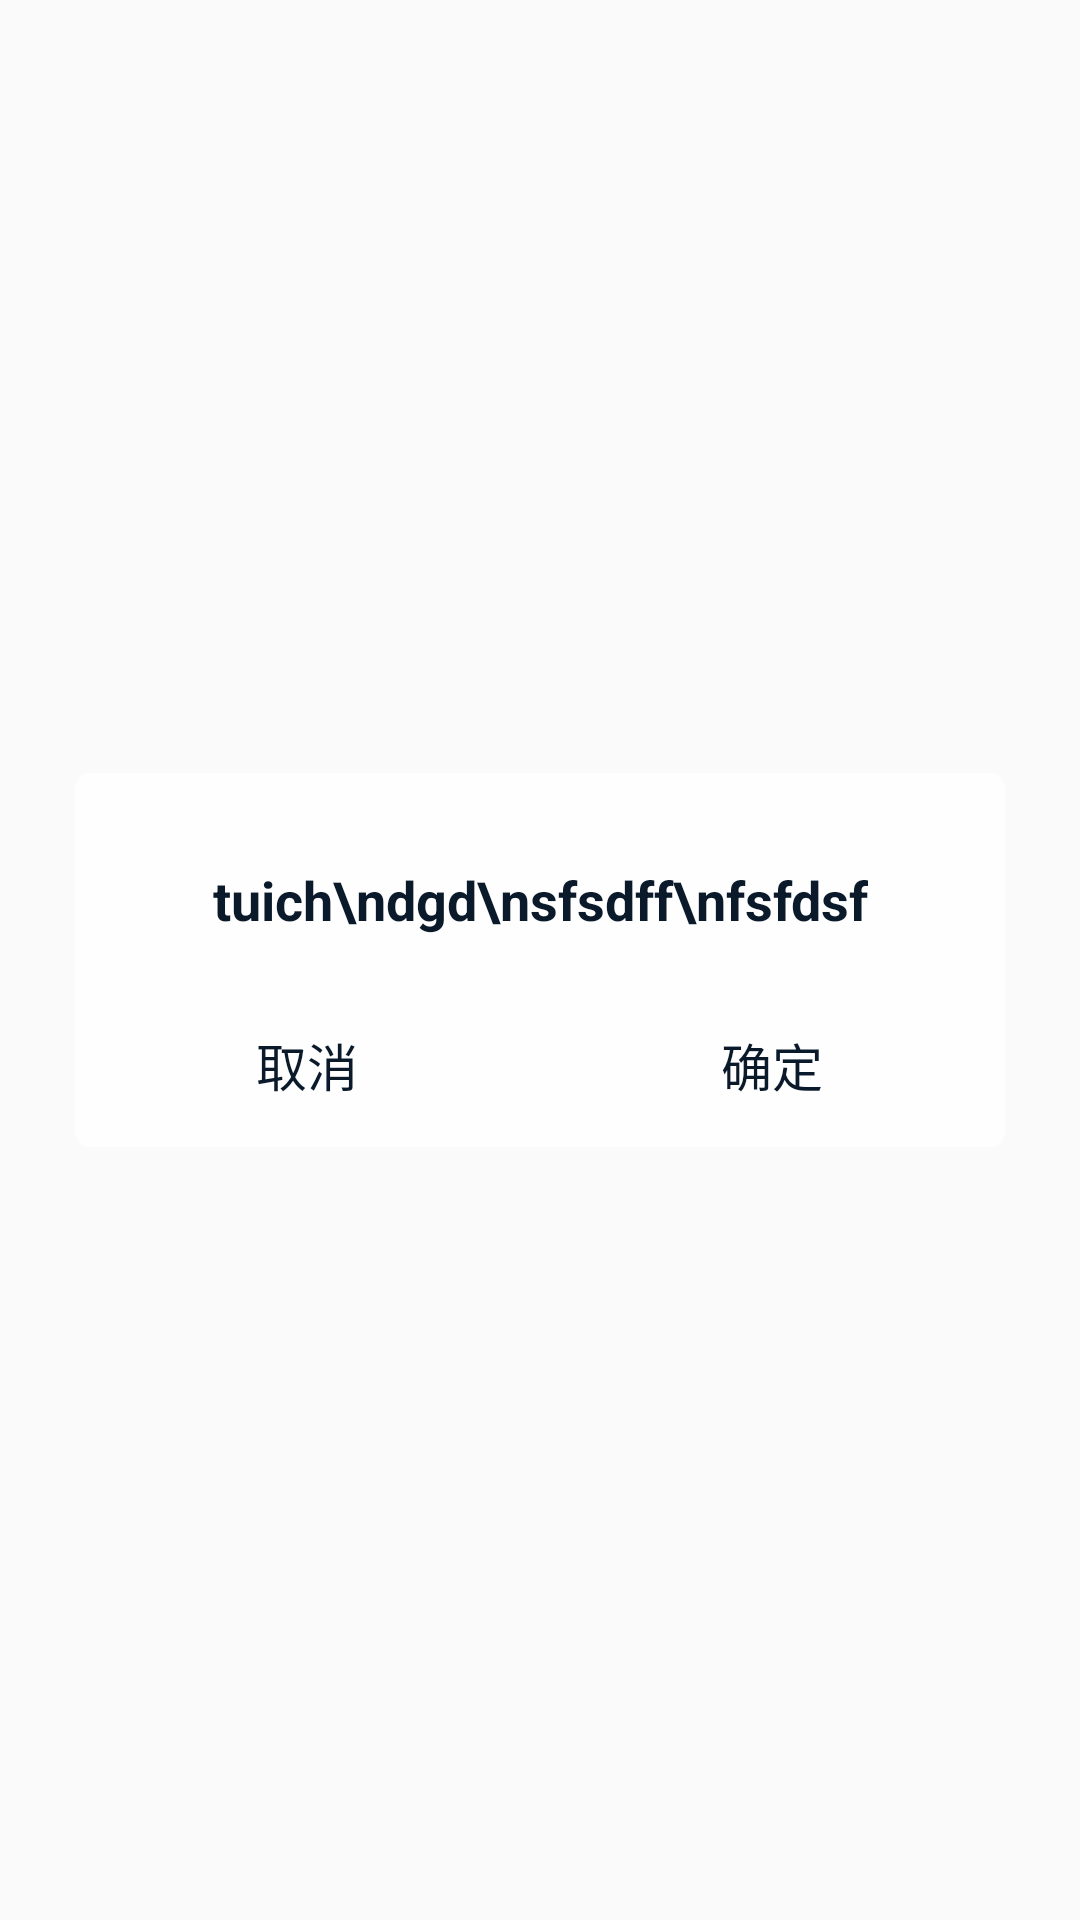

Layout XML and referenced resources for this Android screen:
<!-- AndroidManifest.xml: application theme AppTheme -->
<!-- res/layout/dialog_common_sure.xml -->
<?xml version="1.0" encoding="utf-8"?>
<RelativeLayout xmlns:android="http://schemas.android.com/apk/res/android"
    android:layout_width="match_parent"
    android:layout_height="match_parent"
    android:orientation="vertical">

    <LinearLayout
        android:layout_width="match_parent"
        android:layout_height="wrap_content"
        android:layout_centerInParent="true"
        android:layout_marginLeft="@dimen/margin_25"
        android:layout_marginRight="@dimen/margin_25"
        android:background="@drawable/bg_common_dialog"
        android:gravity="center_vertical"
        android:orientation="vertical"
        android:paddingTop="@dimen/margin_15">

        <TextView
            android:id="@+id/dialog_title"
            android:layout_width="wrap_content"
            android:layout_height="wrap_content"
            android:layout_gravity="center_horizontal"
            android:gravity="center_horizontal"
            android:textColor="@color/theme_dark_white"
            android:textSize="17sp"
            android:visibility="gone" />


        <TextView
            android:id="@+id/dialog_text"
            android:layout_width="wrap_content"
            android:layout_height="wrap_content"
            android:layout_gravity="center_horizontal"
            android:gravity="center_horizontal"
            android:paddingBottom="@dimen/margin_15"
            android:paddingLeft="@dimen/margin_10"
            android:paddingRight="@dimen/margin_10"
            android:paddingTop="@dimen/margin_15"
            android:text="tuich\ndgd\nsfsdff\nfsfdsf"
            android:textColor="@color/color_33"
            android:textSize="@dimen/size_18"
            android:textStyle="bold" />

        <View
            android:layout_width="match_parent"
            android:layout_height="1px"
            android:background="@color/pure_white" />

        <LinearLayout
            android:layout_width="match_parent"
            android:layout_height="wrap_content"
            android:orientation="horizontal">

            <TextView
                android:id="@+id/dialog_cancel"
                android:layout_width="wrap_content"
                android:layout_height="wrap_content"
                android:layout_weight="1"
                android:background="@drawable/bg_transparent_selector"
                android:gravity="center"
                android:padding="@dimen/margin_15"
                android:singleLine="true"
                android:text="@string/cancel"
                android:textColor="@color/color_33"
                android:textSize="17sp" />

            <View
                android:layout_width="1px"
                android:layout_height="match_parent"
                android:background="@color/pure_white" />

            <TextView
                android:id="@+id/dialog_sure"
                android:layout_width="wrap_content"
                android:layout_height="wrap_content"
                android:layout_weight="1"
                android:background="@drawable/bg_transparent_selector"
                android:gravity="center"
                android:padding="@dimen/margin_15"
                android:singleLine="true"
                android:text="@string/sure"
                android:textColor="@color/color_33"
                android:textSize="17sp" />
        </LinearLayout>
    </LinearLayout>

</RelativeLayout>
<!-- resources referenced by this layout -->
<resources>
  <color name="color_33">#0a1a2a</color>
  <color name="pure_white">#FFFFFF</color>
  <color name="theme_dark_white">#999999</color>
  <dimen name="margin_10">10dp</dimen>
  <dimen name="margin_15">15dp</dimen>
  <dimen name="margin_25">25dp</dimen>
  <dimen name="size_18">18sp</dimen>
  <!-- drawable bg_common_dialog (drawable) -->
  <?xml version="1.0" encoding="utf-8"?>
  <shape xmlns:android="http://schemas.android.com/apk/res/android">
      <solid android:color="#D9FFFFFF" />
      <corners android:radius="@dimen/margin_5" />
  </shape>
  <!-- drawable bg_transparent_selector (drawable) -->
  <?xml version="1.0" encoding="utf-8"?>
  <selector xmlns:android="http://schemas.android.com/apk/res/android">
  
      <item android:drawable="@drawable/bg_transparent_pressed" android:state_enabled="true" android:state_focused="true" />
      <item android:drawable="@drawable/bg_transparent_pressed" android:state_enabled="true" android:state_pressed="true" />
      <item android:drawable="@drawable/bg_transparent_pressed" android:state_checked="true" android:state_enabled="true" />
      <item android:drawable="@drawable/bg_transplant" />
  
  </selector>
  <string name="cancel">取消</string>
  <string name="sure">确定</string>
  <style name="AppTheme" parent="Theme.AppCompat.Light.DarkActionBar">
          
          <item name="colorPrimary">@color/colorPrimary</item>
          <item name="colorPrimaryDark">@color/colorPrimaryDark</item>
          <item name="colorAccent">@color/colorAccent</item>
      </style>
  <dimen name="margin_5">5dp</dimen>
  <!-- drawable bg_transparent_pressed (drawable) -->
  <?xml version="1.0" encoding="utf-8"?>
  <shape xmlns:android="http://schemas.android.com/apk/res/android" >
  
      <solid android:color="#08000000" />
  
  </shape>
  <color name="colorPrimary">#303F9F</color>
  <color name="colorPrimaryDark">#303F9F</color>
  <color name="colorAccent">#FF4081</color>
</resources>
